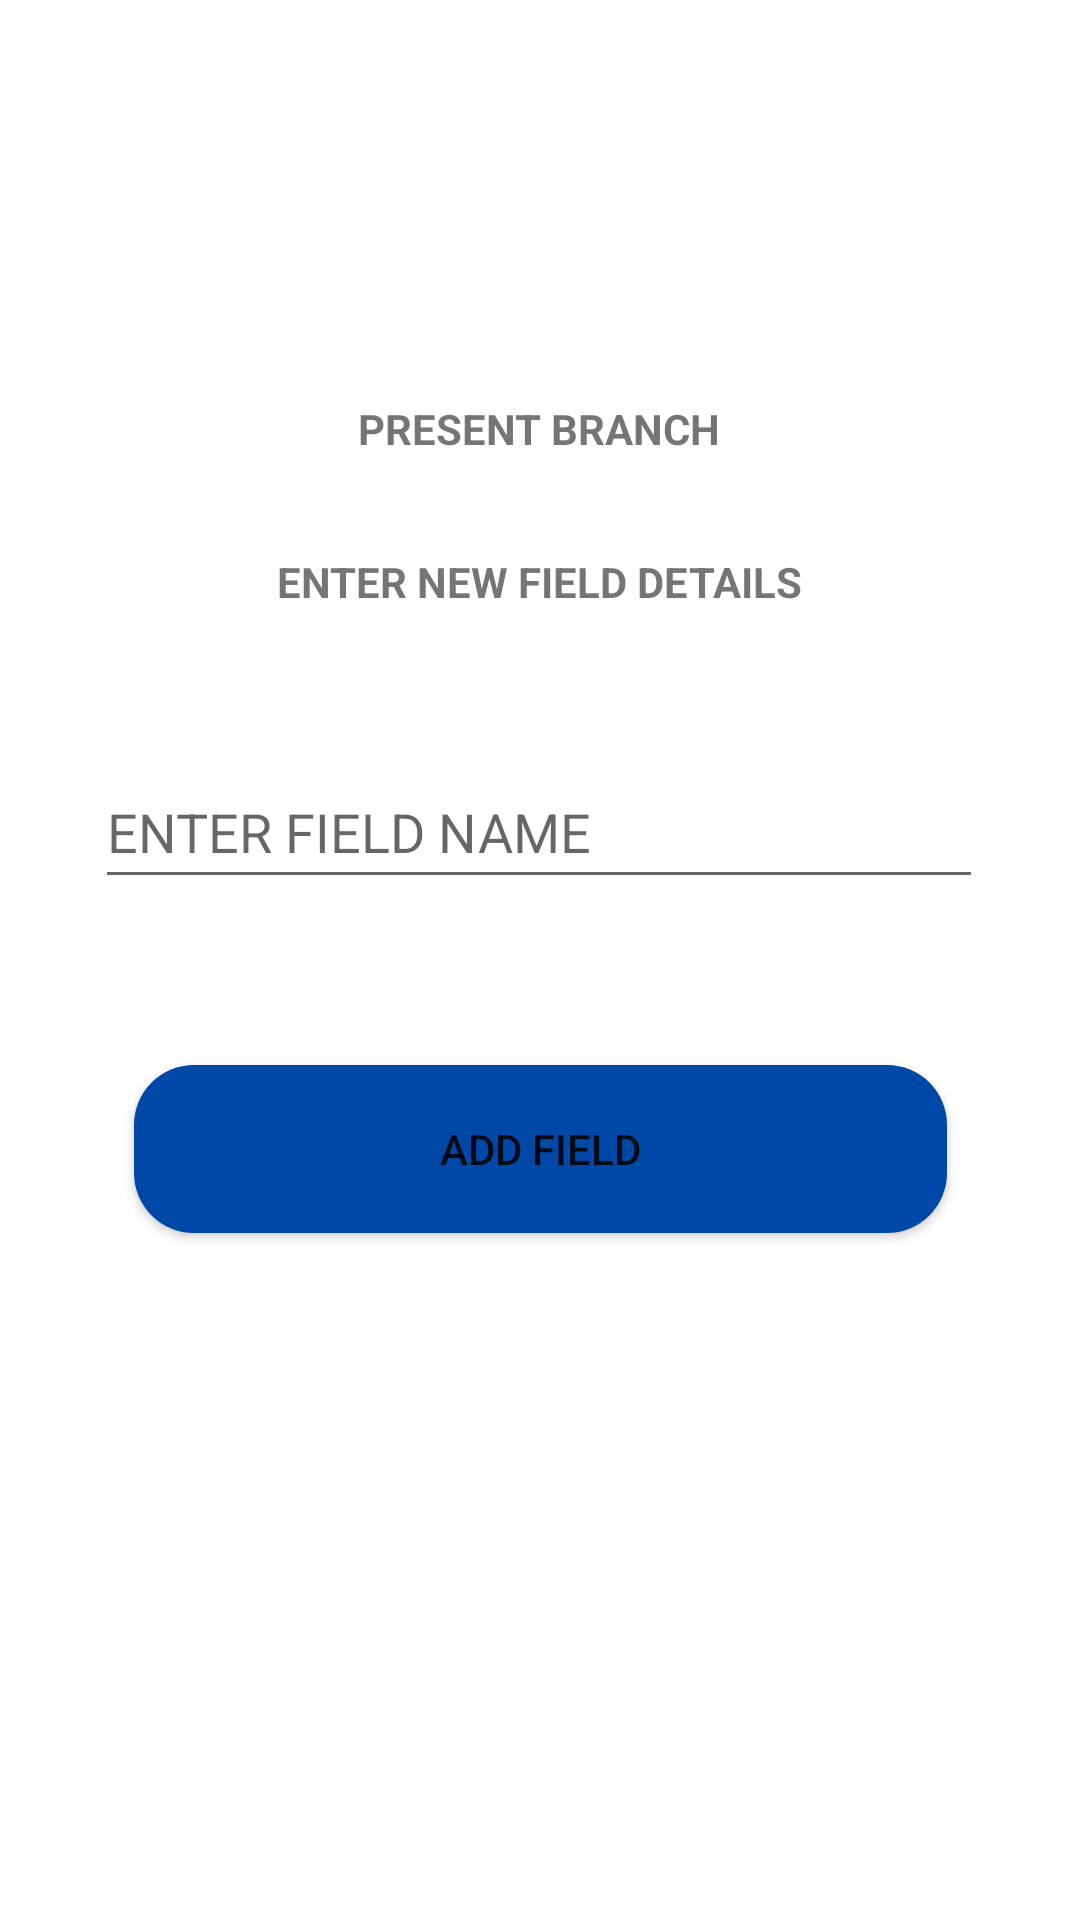

Write the Android layout XML for this screen, with the resource values it uses.
<!-- AndroidManifest.xml: application theme Theme.DIALYBOOK -->
<!-- res/layout/activity_add_stock_add_field.xml -->
<?xml version="1.0" encoding="utf-8"?>
<androidx.constraintlayout.widget.ConstraintLayout xmlns:android="http://schemas.android.com/apk/res/android"
    xmlns:app="http://schemas.android.com/apk/res-auto"
    xmlns:tools="http://schemas.android.com/tools"
    android:layout_width="match_parent"
    android:layout_height="match_parent"
    tools:context=".add_stock_add_field">


    <TextView
        android:id="@+id/present_branch"
        android:layout_width="320dp"
        android:layout_height="34dp"
        android:gravity="center"
        android:text="@string/present_branch"
        android:textStyle="bold"
        app:layout_constraintBottom_toBottomOf="parent"
        app:layout_constraintEnd_toEndOf="parent"
        app:layout_constraintHorizontal_bias="0.494"
        app:layout_constraintStart_toStartOf="parent"
        app:layout_constraintTop_toTopOf="parent"
        app:layout_constraintVertical_bias="0.208" />

    <TextView
        android:id="@+id/txt_newfields"
        android:layout_width="320dp"
        android:layout_height="34dp"
        android:gravity="center"
        android:text="ENTER NEW FIELD DETAILS"
        android:textStyle="bold"
        app:layout_constraintBottom_toBottomOf="parent"
        app:layout_constraintEnd_toEndOf="parent"
        app:layout_constraintHorizontal_bias="0.494"
        app:layout_constraintStart_toStartOf="parent"
        app:layout_constraintTop_toTopOf="parent"
        app:layout_constraintVertical_bias="0.292" />

    <EditText
        android:id="@+id/field_name"
        android:layout_width="296dp"
        android:layout_height="48dp"
        android:layout_marginBottom="24dp"
        android:ems="10"
        android:hint="ENTER FIELD NAME"
        android:inputType="textPersonName"
        app:layout_constraintBottom_toBottomOf="parent"
        app:layout_constraintEnd_toEndOf="parent"
        app:layout_constraintHorizontal_bias="0.495"
        app:layout_constraintStart_toStartOf="parent"
        app:layout_constraintTop_toTopOf="parent"
        app:layout_constraintVertical_bias="0.443" />

    <Button
        android:id="@+id/but_add_field"
        android:layout_width="271dp"
        android:layout_height="56dp"
        android:background="@drawable/buttuon_"
        android:text="ADD FIELD"
        app:layout_constraintBottom_toBottomOf="parent"
        app:layout_constraintEnd_toEndOf="parent"
        app:layout_constraintStart_toStartOf="parent"
        app:layout_constraintTop_toTopOf="parent"
        app:layout_constraintVertical_bias="0.608" />

</androidx.constraintlayout.widget.ConstraintLayout>
<!-- resources referenced by this layout -->
<resources>
  <!-- drawable buttuon_ (drawable) -->
  <?xml version="1.0" encoding="utf-8"?>
  <shape android:shape="rectangle" xmlns:android="http://schemas.android.com/apk/res/android">
  <solid android:color="@color/default_color_blue"/>
      <corners android:radius="20dp"/>
  </shape>
  <string name="present_branch">PRESENT BRANCH</string>
  <style name="Theme.DIALYBOOK" parent="Theme.MaterialComponents.Light.DarkActionBar">
          
          <item name="colorPrimary">@color/default_color_blue</item>
          <item name="color">@color/red</item>
          <item name="colorOnBackground">@color/green</item>
          <item name="colorPrimaryVariant">@color/purple_700</item>
          <item name="colorOnPrimary">@color/white</item>
          
          <item name="colorSecondary">@color/teal_200</item>
          <item name="colorSecondaryVariant">@color/teal_700</item>
          <item name="colorOnSecondary">@color/black</item>
          
          <item name="android:statusBarColor">?attr/colorPrimaryVariant</item>
          
      </style>
  <color name="default_color_blue">#0048A8</color>
  <color name="red">#F41E1E</color>
  <color name="green">#48FB60</color>
  <color name="purple_700">#FF3700B3</color>
  <color name="white">#FFFFFFFF</color>
  <color name="teal_200">#FF03DAC5</color>
  <color name="teal_700">#FF018786</color>
  <color name="black">#FF000000</color>
</resources>
